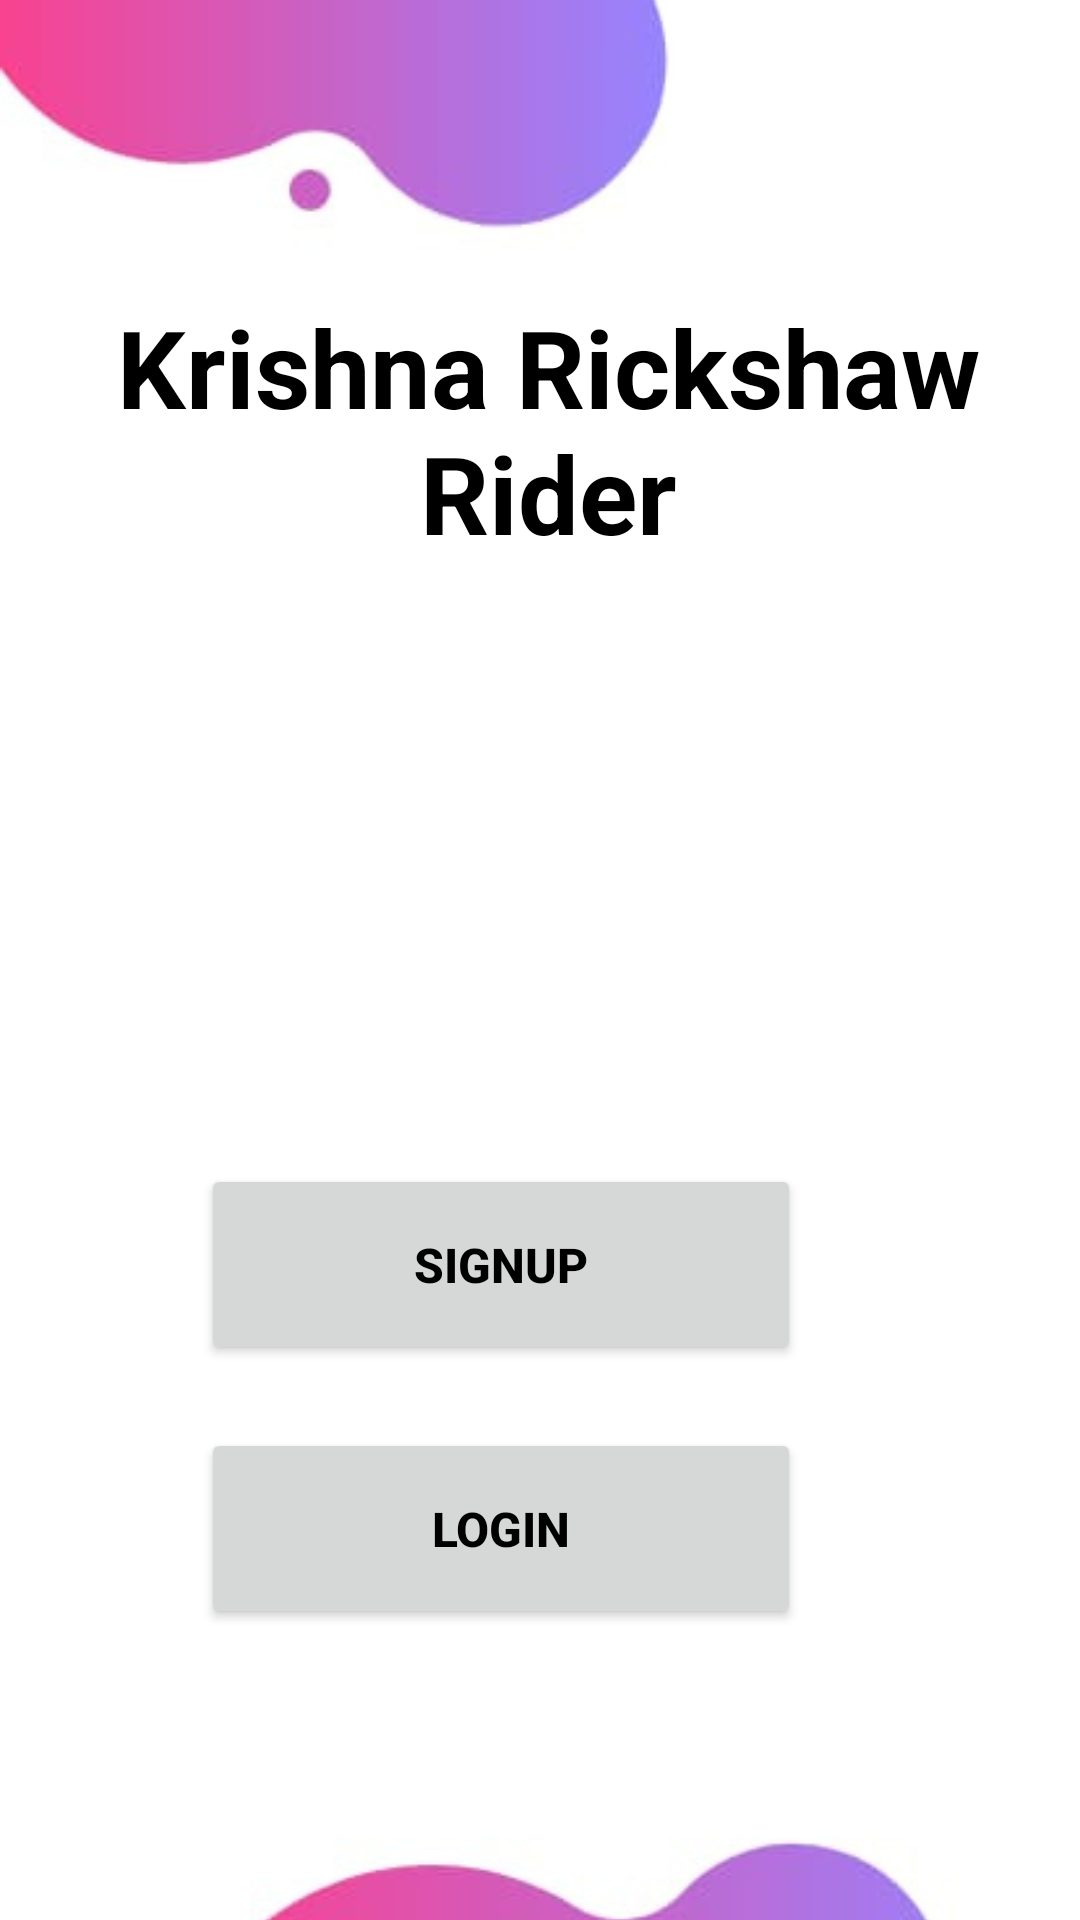

Produce the Android XML layout that renders to this screen, including the resource entries it uses.
<!-- AndroidManifest.xml: application theme Theme.Login_4 -->
<!-- res/layout/activity_first.xml -->
<?xml version="1.0" encoding="utf-8"?>
<RelativeLayout xmlns:android="http://schemas.android.com/apk/res/android"
    xmlns:tools="http://schemas.android.com/tools"
    android:layout_width="match_parent"
    android:layout_height="match_parent"
    android:background="@drawable/bgimgkrr1">

    <Button
        android:id="@+id/signupbutton"
        android:layout_width="200dp"
        android:layout_height="67dp"
        android:layout_above="@+id/loginbutton"
        android:layout_alignParentEnd="true"
        android:layout_marginEnd="93dp"
        android:layout_marginBottom="21dp"
        android:text="Signup"
        android:textColor="#000000"
        android:textSize="16sp"
        android:textStyle="bold"
        tools:ignore="HardcodedText,VisualLintOverlap,TextContrastCheck" />

    <Button
        android:id="@+id/loginbutton"
        android:layout_width="200dp"
        android:layout_height="67dp"
        android:layout_alignParentEnd="true"
        android:layout_alignParentBottom="true"
        android:layout_marginEnd="93dp"
        android:layout_marginBottom="97dp"
        android:text="Login"
        android:textColor="#000000"
        android:textSize="16sp"
        android:textStyle="bold"
        tools:ignore="HardcodedText,VisualLintButtonSize,TextContrastCheck" />

    <TextView
        android:id="@+id/textView1"
        android:layout_width="227dp"
        android:layout_height="94dp"
        android:layout_alignParentStart="true"
        android:layout_alignParentEnd="true"
        android:layout_marginStart="84dp"
        android:layout_marginEnd="100dp"
        android:layout_marginBottom="637dp"
        android:gravity="center"
        android:text="KRR"
        android:textColor="@color/black"
        android:textSize="80sp"
        android:textStyle="bold"
        tools:ignore="HardcodedText,TextSizeCheck" />

    <TextView
        android:id="@+id/textView2"
        android:layout_width="match_parent"
        android:layout_height="wrap_content"
        android:layout_alignParentStart="true"
        android:layout_alignParentTop="true"
        android:layout_alignParentEnd="true"
        android:layout_marginStart="3dp"
        android:layout_marginTop="98dp"
        android:layout_marginEnd="-3dp"
        android:gravity="center"
        android:text="Krishna Rickshaw Rider"
        android:textColor="@color/black"
        android:textSize="36sp"
        android:textStyle="bold"
        tools:ignore="HardcodedText,VisualLintBounds" />

</RelativeLayout>
<!-- resources referenced by this layout -->
<resources>
  <color name="black">#FF000000</color>
  <!-- drawable bgimgkrr1: png bitmap (drawable, 103525 bytes) -->
  <style name="Theme.Login_4" parent="Theme.MaterialComponents.DayNight.NoActionBar">
          
          <item name="colorPrimary">@color/purple_500</item>
          <item name="colorPrimaryVariant">@color/purple_700</item>
          <item name="colorOnPrimary">@color/white</item>
          
          <item name="colorSecondary">@color/teal_200</item>
          <item name="colorSecondaryVariant">@color/teal_700</item>
          <item name="colorOnSecondary">@color/black</item>
          
          <item name="android:statusBarColor">?attr/colorPrimaryVariant</item>
          
      </style>
  <color name="purple_500">#FF6200EE</color>
  <color name="purple_700">#FF3700B3</color>
  <color name="white">#FFFFFFFF</color>
  <color name="teal_200">#FF03DAC5</color>
  <color name="teal_700">#FF018786</color>
</resources>
